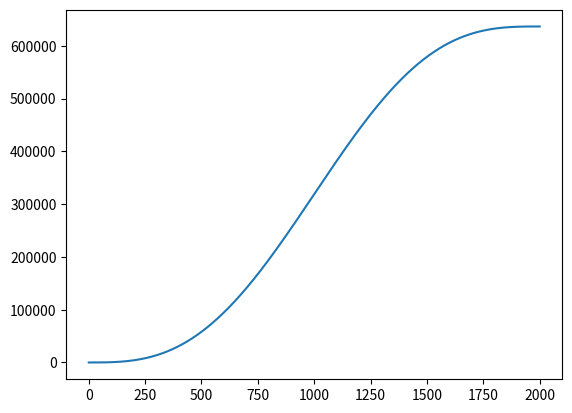
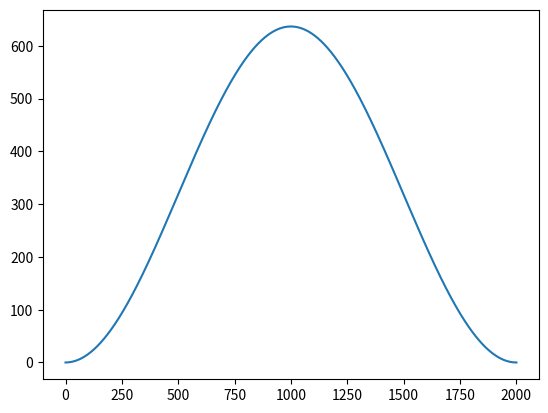
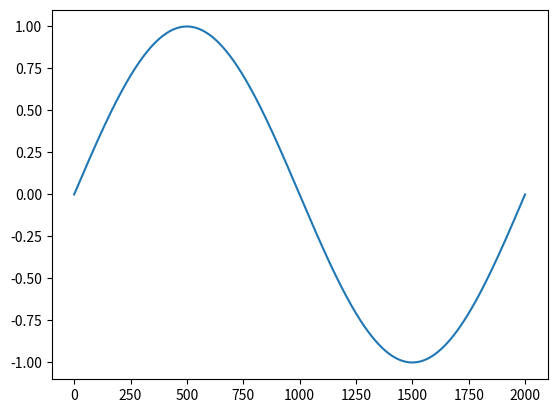

Write Python code to recreate these figures, in order.
#double_intergral
import matplotlib.pyplot as plt
import numpy as np
s = 0
v = 0
i = 0
a = 0
ss = []
vv= []
aa = []
while(i<2*np.pi):
	a = np.sin(i)
	v = v+a
	s = s+v
	i = i+np.pi/1000
	vv.append(v)
	ss.append(s)
	aa.append(a)
plt.figure()	
plt.plot(ss)
plt.figure()
plt.plot(vv)
plt.figure()
plt.plot(aa)
plt.show()	